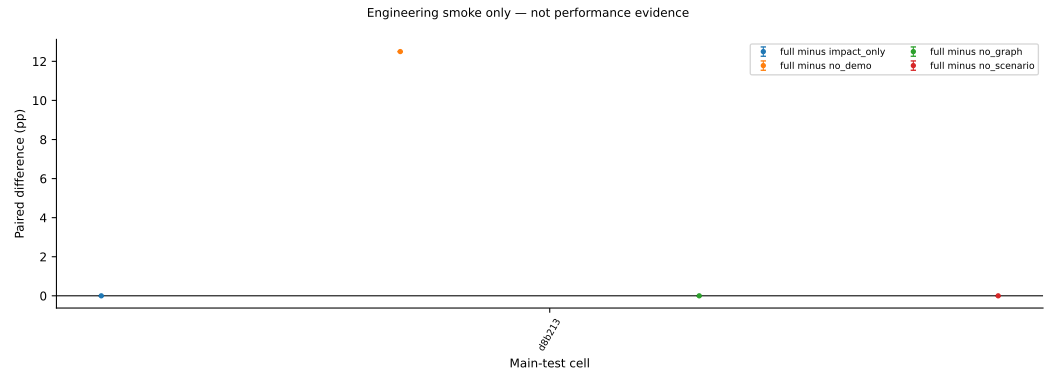

Source data for this figure (header and first rows):
split, contrast, instance_id, difference, seed_sd, ci_low, ci_high, positive_seeds, seeds
main, full minus CR, case_d8b2135406f7f98d, 0.0, , , , 0, 1
main, full minus EDD, case_d8b2135406f7f98d, 0.0, , , , 0, 1
main, full minus FCFS, case_d8b2135406f7f98d, 0.0, , , , 0, 1
main, full minus LWKR, case_d8b2135406f7f98d, 0.0, , , , 0, 1
main, full minus MST, case_d8b2135406f7f98d, 0.0, , , , 0, 1
main, full minus SPT, case_d8b2135406f7f98d, 0.0, , , , 0, 1
main, full minus SPT-mixed, case_d8b2135406f7f98d, 0.0, , , , 0, 1
main, full minus a2c, case_d8b2135406f7f98d, 0.0, , , , 0, 1
main, full minus ddqn, case_d8b2135406f7f98d, 0.0, , , , 0, 1
main, full minus dqn, case_d8b2135406f7f98d, 0.0, , , , 0, 1
main, full minus dual_attention, case_d8b2135406f7f98d, 0.75, , , , 1, 1
main, full minus hgnn, case_d8b2135406f7f98d, 0.75, , , , 1, 1
main, full minus impact_only, case_d8b2135406f7f98d, 0.0, , , , 0, 1
main, full minus no_demo, case_d8b2135406f7f98d, 0.125, , , , 1, 1
main, full minus no_graph, case_d8b2135406f7f98d, 0.0, , , , 0, 1
main, full minus no_scenario, case_d8b2135406f7f98d, 0.0, , , , 0, 1
main, full minus ppo, case_d8b2135406f7f98d, 0.0, , , , 0, 1
small, full minus CR, case_d6c513f5d8a22692, 0.0, , , , 0, 1
small, full minus EDD, case_d6c513f5d8a22692, 0.0, , , , 0, 1
small, full minus FCFS, case_d6c513f5d8a22692, 0.0, , , , 0, 1
small, full minus LWKR, case_d6c513f5d8a22692, 0.0, , , , 0, 1
small, full minus MST, case_d6c513f5d8a22692, 0.0, , , , 0, 1
small, full minus SPT, case_d6c513f5d8a22692, 0.0, , , , 0, 1
small, full minus SPT-mixed, case_d6c513f5d8a22692, 0.0, , , , 0, 1
small, full minus a2c, case_d6c513f5d8a22692, 0.0, , , , 0, 1
small, full minus ddqn, case_d6c513f5d8a22692, 0.0, , , , 0, 1
small, full minus dqn, case_d6c513f5d8a22692, 0.0, , , , 0, 1
small, full minus dual_attention, case_d6c513f5d8a22692, 1.0, , , , 1, 1
small, full minus hgnn, case_d6c513f5d8a22692, 1.0, , , , 1, 1
small, full minus impact_only, case_d6c513f5d8a22692, 0.0, , , , 0, 1
small, full minus no_demo, case_d6c513f5d8a22692, 0.25, , , , 1, 1
small, full minus no_graph, case_d6c513f5d8a22692, 0.0, , , , 0, 1
small, full minus no_scenario, case_d6c513f5d8a22692, 0.0, , , , 0, 1
small, full minus ppo, case_d6c513f5d8a22692, 0.0, , , , 0, 1
long_stream, full minus CR, case_58abc8ab8caf72b3, 0.0, , , , 0, 1
long_stream, full minus EDD, case_58abc8ab8caf72b3, 0.0, , , , 0, 1
long_stream, full minus FCFS, case_58abc8ab8caf72b3, 0.0, , , , 0, 1
long_stream, full minus LWKR, case_58abc8ab8caf72b3, 0.0, , , , 0, 1
long_stream, full minus MST, case_58abc8ab8caf72b3, 0.0, , , , 0, 1
long_stream, full minus SPT, case_58abc8ab8caf72b3, 0.0, , , , 0, 1
long_stream, full minus SPT-mixed, case_58abc8ab8caf72b3, 0.0, , , , 0, 1
long_stream, full minus a2c, case_58abc8ab8caf72b3, 0.0, , , , 0, 1
long_stream, full minus ddqn, case_58abc8ab8caf72b3, 0.0, , , , 0, 1
long_stream, full minus dqn, case_58abc8ab8caf72b3, 0.0, , , , 0, 1
long_stream, full minus dual_attention, case_58abc8ab8caf72b3, 0.8, , , , 1, 1
long_stream, full minus hgnn, case_58abc8ab8caf72b3, 0.8, , , , 1, 1
long_stream, full minus impact_only, case_58abc8ab8caf72b3, 0.0, , , , 0, 1
long_stream, full minus no_demo, case_58abc8ab8caf72b3, 0.1, , , , 1, 1
long_stream, full minus no_graph, case_58abc8ab8caf72b3, 0.0, , , , 0, 1
long_stream, full minus no_scenario, case_58abc8ab8caf72b3, 0.0, , , , 0, 1
long_stream, full minus ppo, case_58abc8ab8caf72b3, 0.1, , , , 1, 1
large_shop, full minus CR, case_17a9ca4fe87e9986, -0.3333, , , , 0, 1
large_shop, full minus CR, case_a436b28393ae4655, -0.1429, , , , 0, 1
large_shop, full minus EDD, case_17a9ca4fe87e9986, -0.3333, , , , 0, 1
large_shop, full minus EDD, case_a436b28393ae4655, -0.1429, , , , 0, 1
large_shop, full minus FCFS, case_17a9ca4fe87e9986, -0.25, , , , 0, 1
large_shop, full minus FCFS, case_a436b28393ae4655, -0.1429, , , , 0, 1
large_shop, full minus LWKR, case_17a9ca4fe87e9986, -0.3333, , , , 0, 1
large_shop, full minus LWKR, case_a436b28393ae4655, -0.07143, , , , 0, 1
large_shop, full minus MST, case_17a9ca4fe87e9986, -0.3333, , , , 0, 1
... 45 more rows
